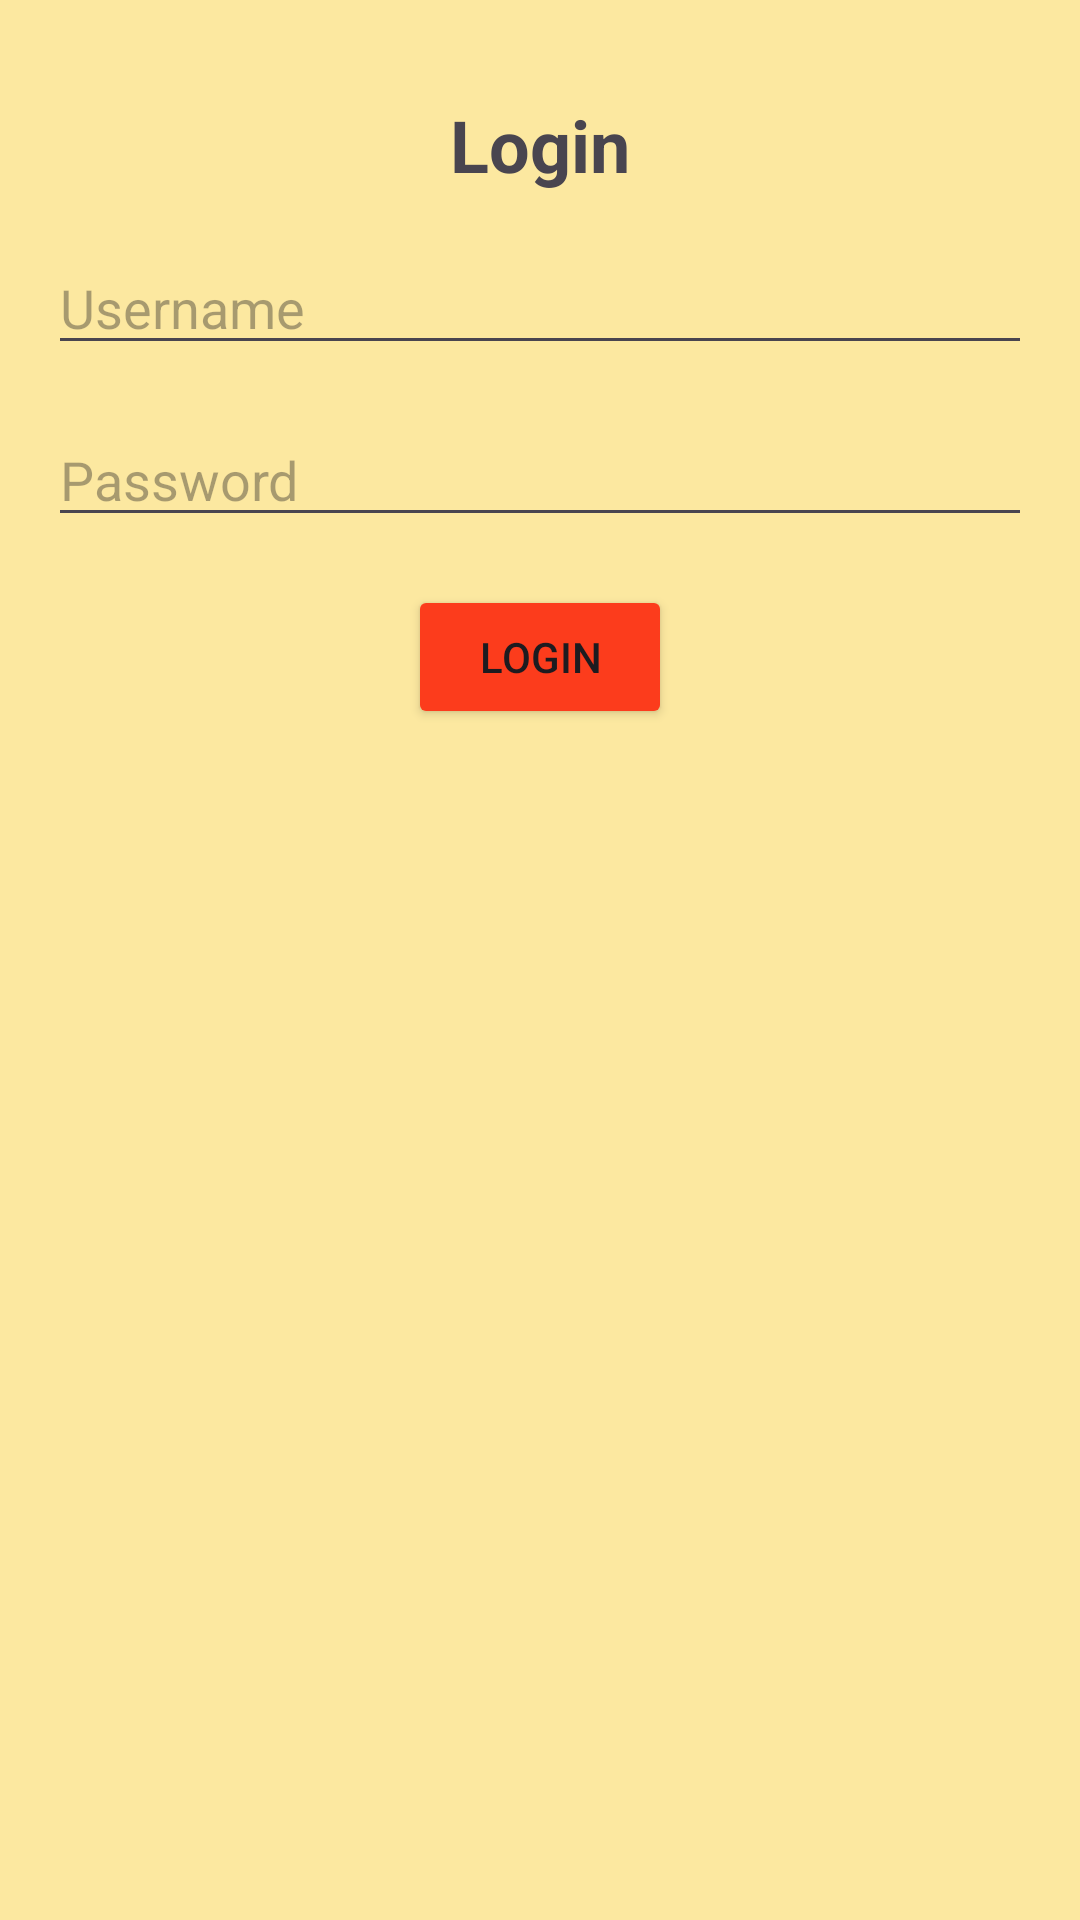

Android layout source for this screen:
<!-- AndroidManifest.xml: application theme Theme.BullShit -->
<!-- res/layout/activity_login.xml -->
<androidx.constraintlayout.widget.ConstraintLayout
    xmlns:android="http://schemas.android.com/apk/res/android"
    xmlns:app="http://schemas.android.com/apk/res-auto"
    xmlns:tools="http://schemas.android.com/tools"
    android:layout_width="match_parent"
    android:layout_height="match_parent"
    android:background="#fce8a0"
    tools:context=".LoginActivity">

    <EditText
        android:id="@+id/usernameInput"
        android:layout_width="0dp"
        android:layout_height="wrap_content"
        android:hint="Username"
        android:inputType="text"
        app:layout_constraintTop_toBottomOf="@+id/loginTitle"
        app:layout_constraintStart_toStartOf="parent"
        app:layout_constraintEnd_toEndOf="parent"
        android:layout_margin="16dp" />

    <EditText
        android:id="@+id/passwordInput"
        android:layout_width="0dp"
        android:layout_height="wrap_content"
        android:hint="Password"
        android:inputType="textPassword"
        app:layout_constraintTop_toBottomOf="@id/usernameInput"
        app:layout_constraintStart_toStartOf="parent"
        app:layout_constraintEnd_toEndOf="parent"
        android:layout_margin="16dp" />

    <Button
        android:id="@+id/loginSubmitButton"
        android:layout_width="wrap_content"
        android:layout_height="wrap_content"
        android:text="Login"
        android:backgroundTint="#fc3c1c"
        app:layout_constraintTop_toBottomOf="@id/passwordInput"
        app:layout_constraintStart_toStartOf="parent"
        app:layout_constraintEnd_toEndOf="parent"
        android:layout_marginTop="16dp" />

    <TextView
        android:id="@+id/loginTitle"
        android:layout_width="wrap_content"
        android:layout_height="wrap_content"
        android:text="Login"
        android:textSize="24sp"
        android:textStyle="bold"
        app:layout_constraintTop_toTopOf="parent"
        app:layout_constraintStart_toStartOf="parent"
        app:layout_constraintEnd_toEndOf="parent"
        android:layout_marginTop="32dp" />

</androidx.constraintlayout.widget.ConstraintLayout>
<!-- resources referenced by this layout -->
<resources>
  <style name="Theme.BullShit" parent="Base.Theme.BullShit" />
  <style name="Base.Theme.BullShit" parent="Theme.Material3.DayNight.NoActionBar">
          
          
      </style>
</resources>
